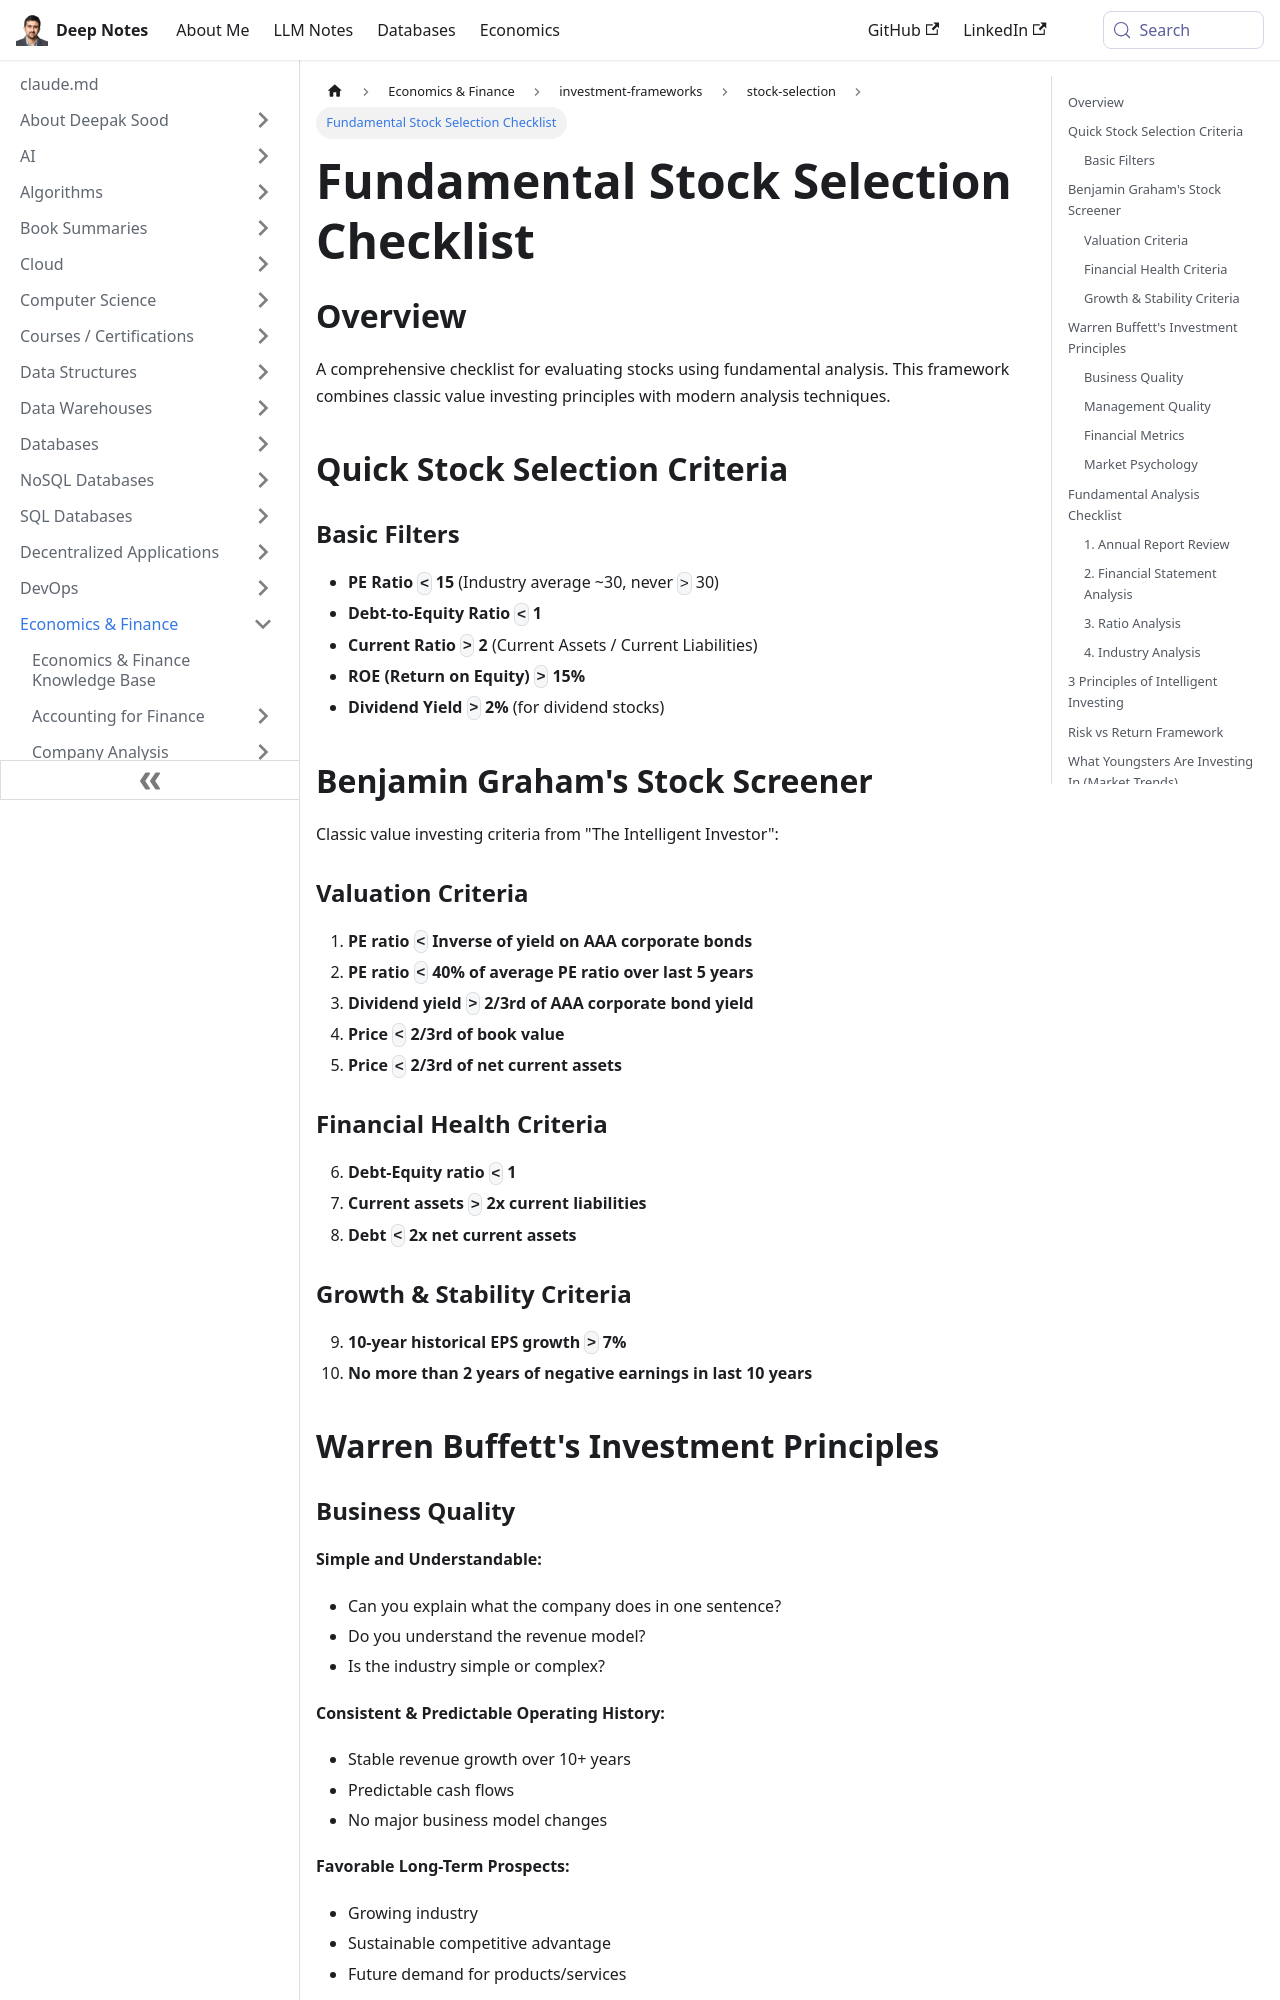

repository: deepaksood619/deepaksood619.github.io · page: economics/investment-frameworks/stock-selection/fundamental-checklist/index.html · generator: docusaurus

---
slug: /economics/investment-frameworks/stock-selection/fundamental-checklist
title: Fundamental Stock Selection Checklist
description: Discover a comprehensive Fundamental Stock Selection Checklist that seamlessly integrates classic value investing principles with modern analysis techniques for effective stock evaluation.
created: 2026-06-09
updated: 2026-08-08
---
## Overview

A comprehensive checklist for evaluating stocks using fundamental analysis. This framework combines classic value investing principles with modern analysis techniques.

## Quick Stock Selection Criteria

### Basic Filters

- **PE Ratio `<` 15** (Industry average ~30, never `>` 30)
- **Debt-to-Equity Ratio `<` 1**
- **Current Ratio `>` 2** (Current Assets / Current Liabilities)
- **ROE (Return on Equity) `>` 15%**
- **Dividend Yield `>` 2%** (for dividend stocks)

## Benjamin Graham's Stock Screener

Classic value investing criteria from "The Intelligent Investor":

### Valuation Criteria

1. **PE ratio `<` Inverse of yield on AAA corporate bonds**
2. **PE ratio `<` 40% of average PE ratio over last 5 years**
3. **Dividend yield `>` 2/3rd of AAA corporate bond yield**
4. **Price `<` 2/3rd of book value**
5. **Price `<` 2/3rd of net current assets**

### Financial Health Criteria

6. **Debt-Equity ratio `<` 1**
7. **Current assets `>` 2x current liabilities**
8. **Debt `<` 2x net current assets**

### Growth & Stability Criteria

9. **10-year historical EPS growth `>` 7%**
10. **No more than 2 years of negative earnings in last 10 years**

## Warren Buffett's Investment Principles
